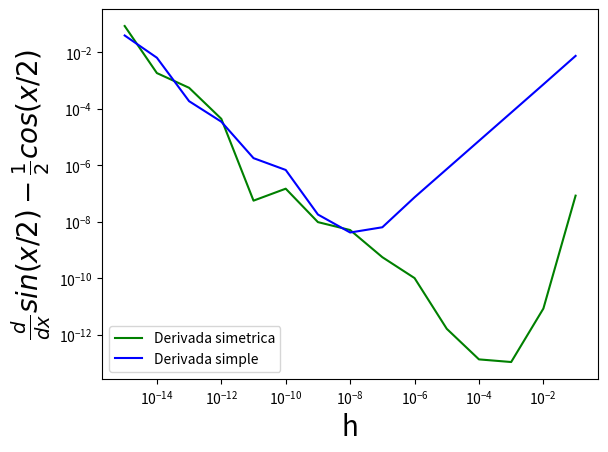

The script that saved this image:
import numpy as np
import math
import matplotlib.pyplot as plt

t = 1.258  # punto a estimar
h = np.logspace(-1,-15,15,base=10.0)

diff_simple = []
diff_mejor = []

def f_util(x):                     # funcion a estudiar
    return math.sin(x/2)

valor_exacto = math.cos(1.258/2)/2 # valor mas cerca al teorico

for i in range(15):                # lista con diff de derivada teori y aproxim
    df1 = (-f_util(t+2*h[i])+8*f_util(t+h[i])-8*f_util(t-h[i])+f_util(t-2*h[i]))/(12*h[i])
    df2 = (f_util(t+h[i])-f_util(t))/h[i]
    diff_mejor.append(abs(df1-valor_exacto))
    diff_simple.append(abs(df2-valor_exacto))

# ploteo
plt.plot(h, diff_mejor, color='g', label="Derivada simetrica")
plt.plot(h, diff_simple, color='b', label="Derivada simple")
plt.xscale('log')
plt.yscale('log')
#plt.ylim(1e-12, 1e-1)
#plt.axhline(0)
plt.xlabel('h', fontsize=20)
plt.ylabel('$\\frac{d}{dx}sin(x/2) - \\frac{1}{2}cos(x/2)$', fontsize=20)
plt.legend(loc='lower left')
#_ = plt.xticks(h[::2])